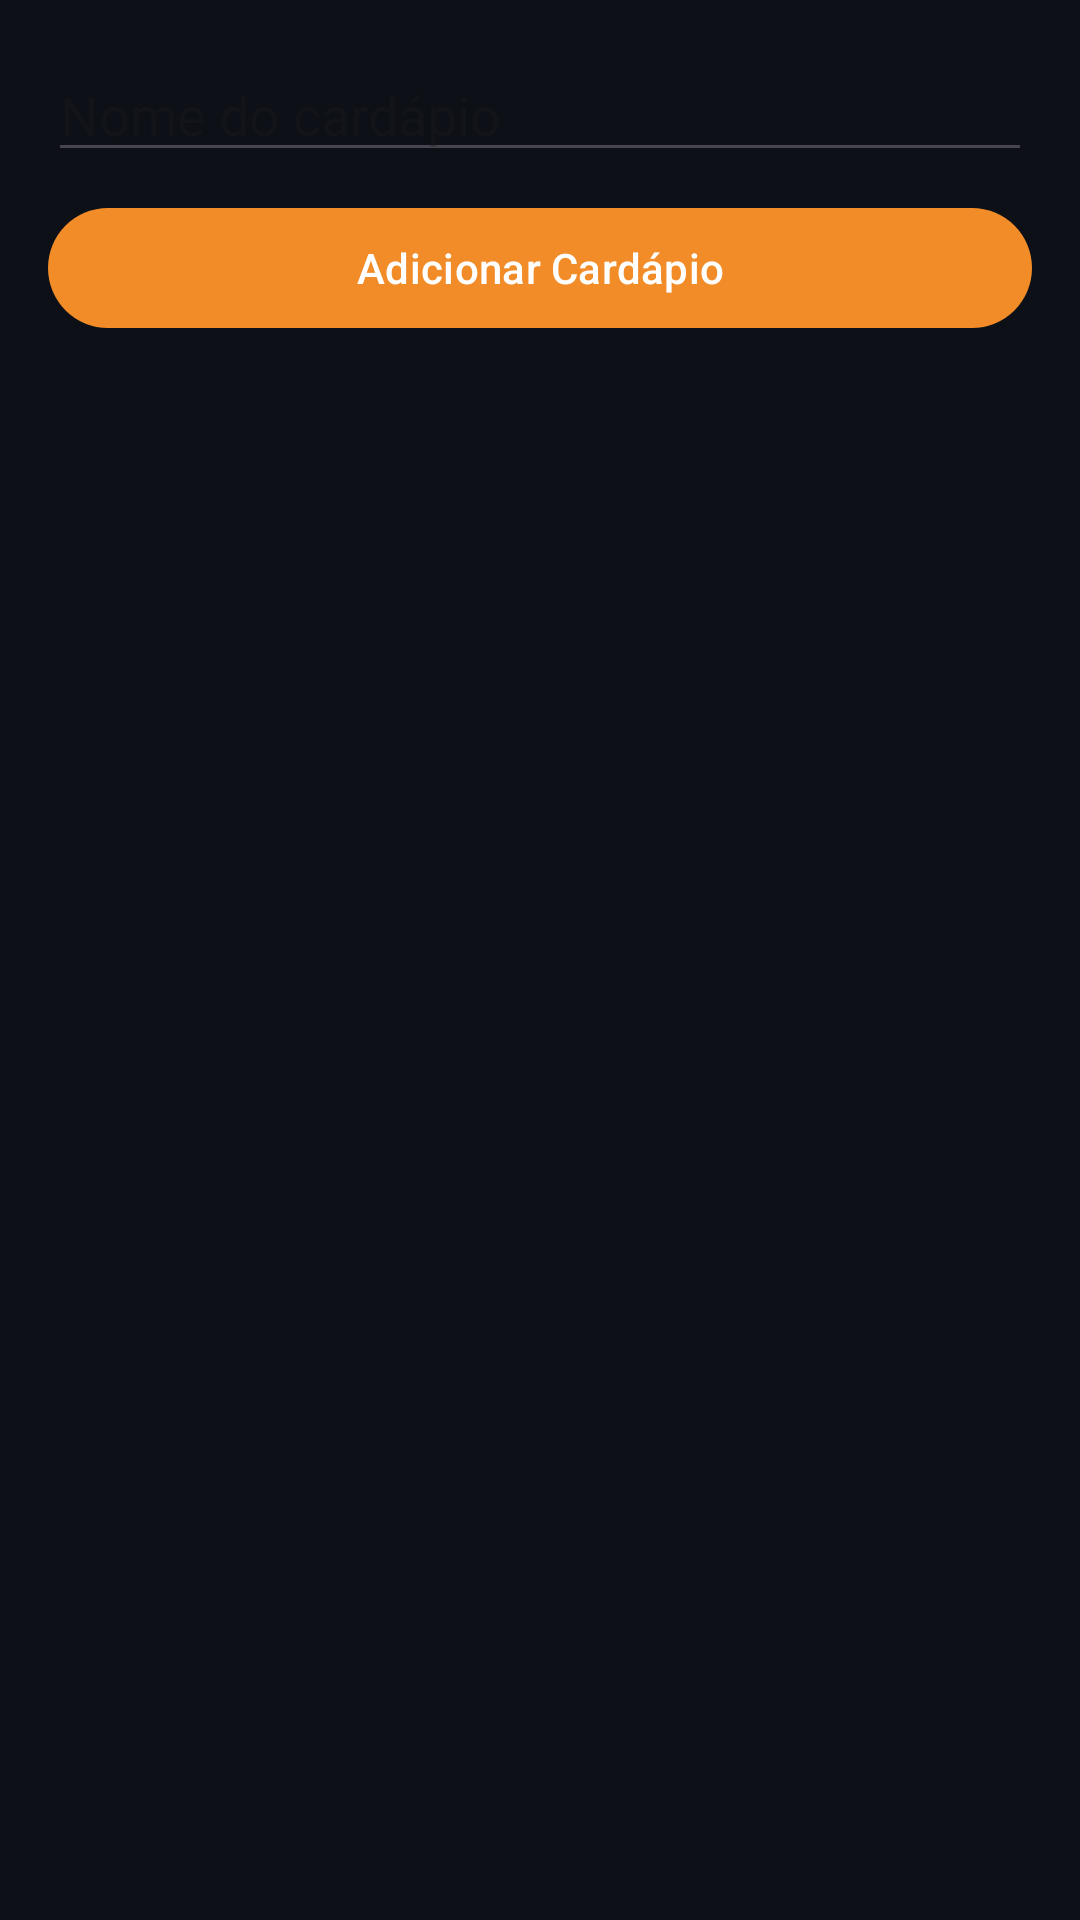

This screen was rendered from an Android layout file. Write that file and the resources it references.
<!-- AndroidManifest.xml: application theme Theme.BartenderMenu -->
<!-- res/layout/activity_menu_list.xml -->
<?xml version="1.0" encoding="utf-8"?>
<LinearLayout
    xmlns:android="http://schemas.android.com/apk/res/android"
    android:layout_width="match_parent"
    android:layout_height="match_parent"
    android:orientation="vertical"
    android:padding="16dp">

    <EditText
        android:id="@+id/edtMenuName"
        android:layout_width="match_parent"
        android:layout_height="wrap_content"
        android:hint="Nome do cardápio" />

    <Button
        android:id="@+id/btnAddMenu"
        android:layout_width="match_parent"
        android:layout_height="wrap_content"
        android:text="Adicionar Cardápio"
        android:layout_marginTop="8dp"/>

    <androidx.recyclerview.widget.RecyclerView
        android:id="@+id/recyclerViewMenus"
        android:layout_width="match_parent"
        android:layout_height="0dp"
        android:layout_weight="1"
        android:layout_marginTop="16dp"/>

</LinearLayout>
<!-- resources referenced by this layout -->
<resources>
  <style name="Theme.BartenderMenu" parent="Base.Theme.BartenderMenu" />
  <style name="Base.Theme.BartenderMenu" parent="Theme.Material3.DayNight.NoActionBar">
          
          
          <item name="colorPrimary">@color/orange_primary</item>
          <item name="colorPrimaryVariant">@color/orange_dark</item>
          <item name="colorOnPrimary">@color/white</item>
          <item name="android:windowBackground">@color/dark_bg</item>
      </style>
  <color name="orange_primary">#F28C28</color>
  <color name="orange_dark">#D17A20</color>
  <color name="white">#FFFFFF</color>
  <color name="dark_bg">#0d1117</color>
</resources>
